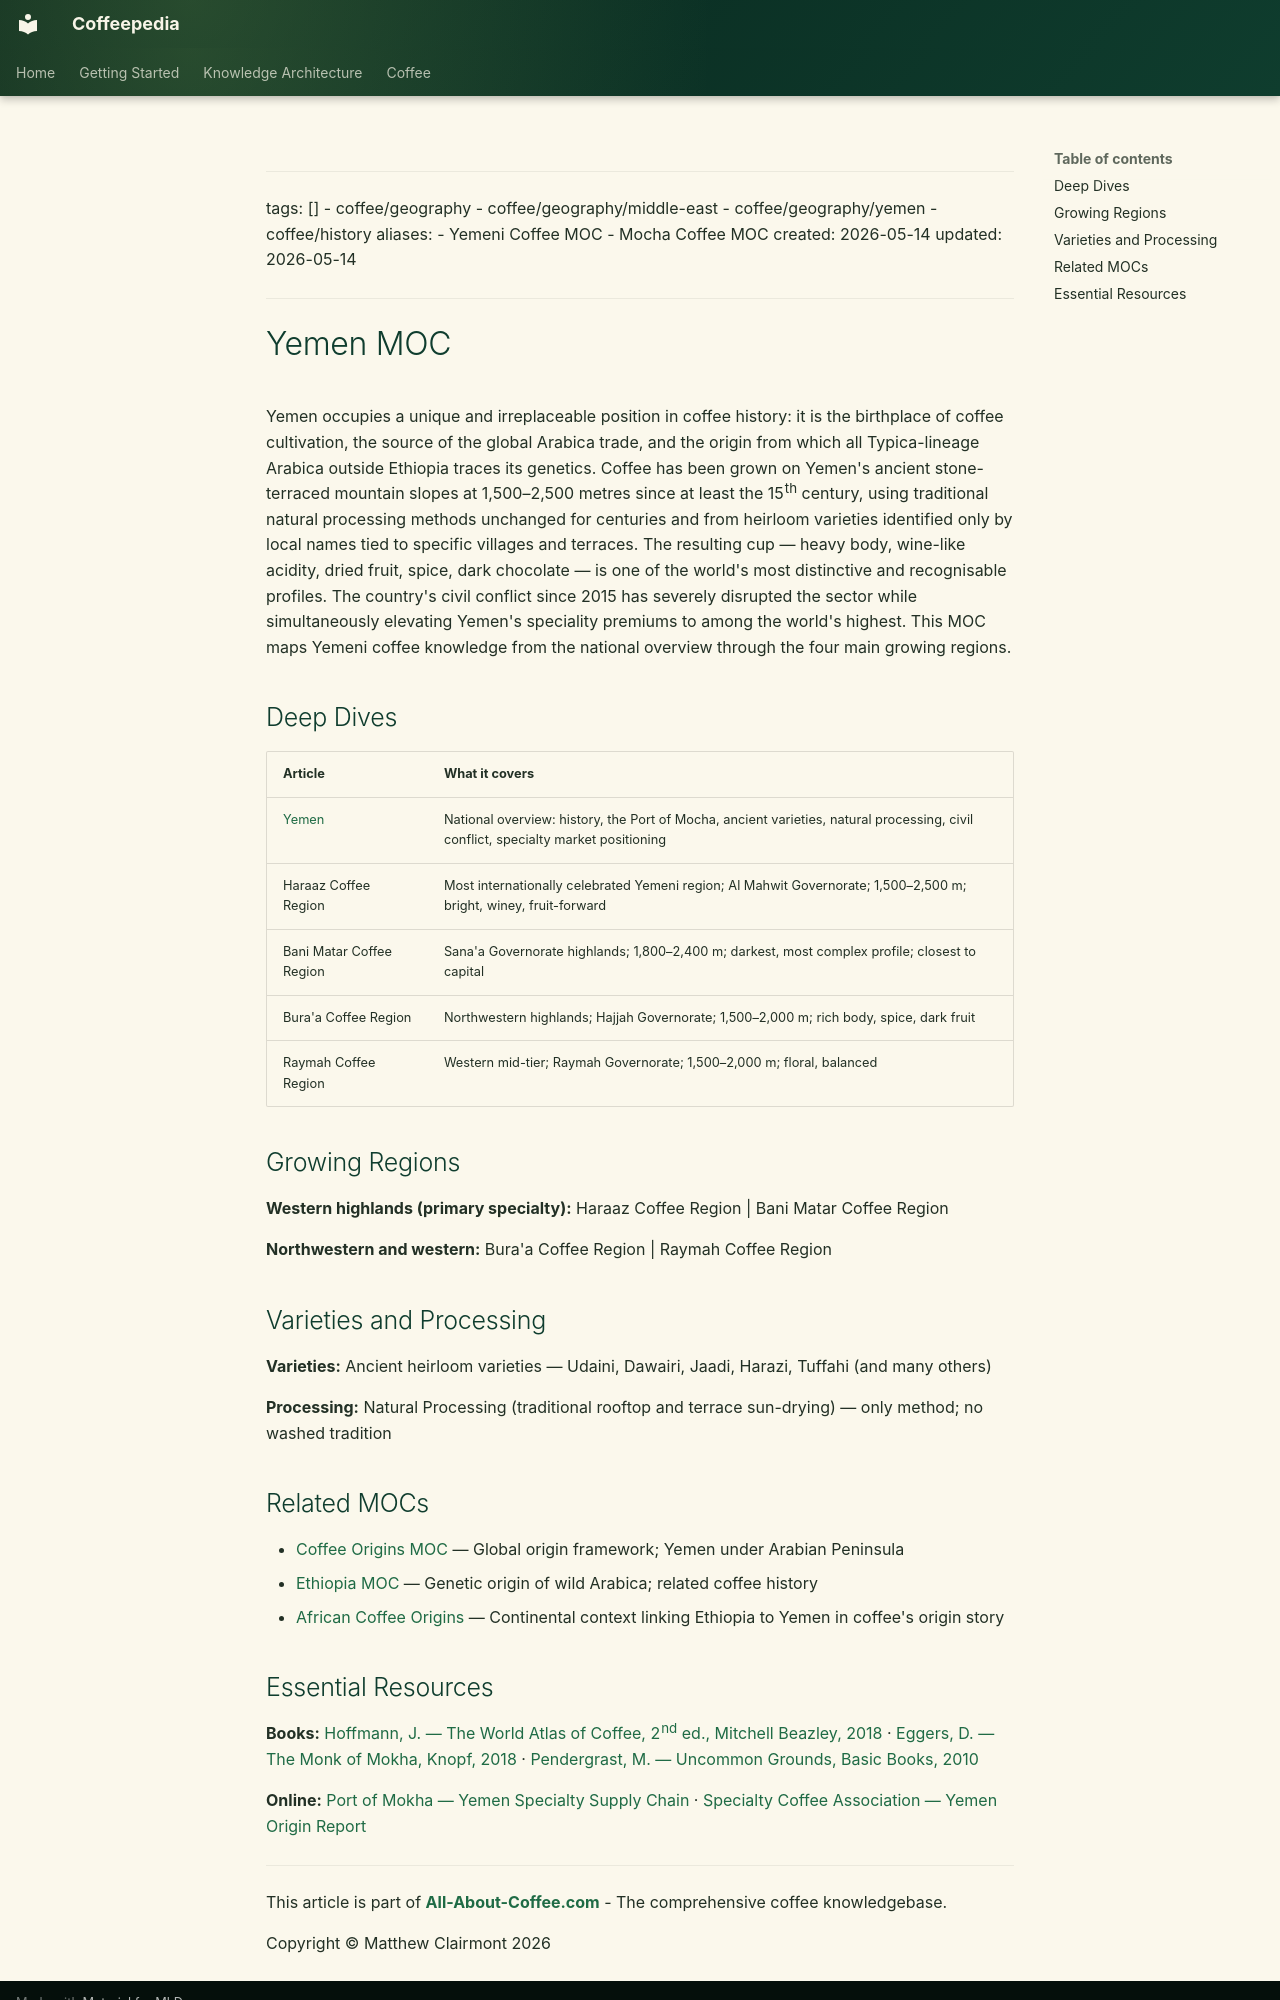

repository: Vauldt/all-about-coffee · page: coffee/maps-of-content/yemen-moc/index.html · generator: mkdocs

---
tags: []
  - coffee/geography
  - coffee/geography/middle-east
  - coffee/geography/yemen
  - coffee/history
aliases:
  - Yemeni Coffee MOC
  - Mocha Coffee MOC
created: 2026-05-14
updated: 2026-05-14
---

# Yemen MOC

Yemen occupies a unique and irreplaceable position in coffee history: it is the birthplace of coffee cultivation, the source of the global Arabica trade, and the origin from which all Typica-lineage Arabica outside Ethiopia traces its genetics. Coffee has been grown on Yemen's ancient stone-terraced mountain slopes at 1,500–2,500 metres since at least the 15th century, using traditional natural processing methods unchanged for centuries and from heirloom varieties identified only by local names tied to specific villages and terraces. The resulting cup — heavy body, wine-like acidity, dried fruit, spice, dark chocolate — is one of the world's most distinctive and recognisable profiles. The country's civil conflict since 2015 has severely disrupted the sector while simultaneously elevating Yemen's speciality premiums to among the world's highest. This MOC maps Yemeni coffee knowledge from the national overview through the four main growing regions.

## Deep Dives

| Article | What it covers |
| :--- | :--- |
| [Yemen](../coffee-geography/yemen.md) | National overview: history, the Port of Mocha, ancient varieties, natural processing, civil conflict, specialty market positioning |
| Haraaz Coffee Region | Most internationally celebrated Yemeni region; Al Mahwit Governorate; 1,500–2,500 m; bright, winey, fruit-forward |
| Bani Matar Coffee Region | Sana'a Governorate highlands; 1,800–2,400 m; darkest, most complex profile; closest to capital |
| Bura'a Coffee Region | Northwestern highlands; Hajjah Governorate; 1,500–2,000 m; rich body, spice, dark fruit |
| Raymah Coffee Region | Western mid-tier; Raymah Governorate; 1,500–2,000 m; floral, balanced |

## Growing Regions

**Western highlands (primary specialty):**
Haraaz Coffee Region | Bani Matar Coffee Region

**Northwestern and western:**
Bura'a Coffee Region | Raymah Coffee Region

## Varieties and Processing

**Varieties:** Ancient heirloom varieties — Udaini, Dawairi, Jaadi, Harazi, Tuffahi (and many others)

**Processing:** Natural Processing (traditional rooftop and terrace sun-drying) — only method; no washed tradition

## Related MOCs

- [Coffee Origins MOC](coffee-origins-moc.md) — Global origin framework; Yemen under Arabian Peninsula
- [Ethiopia MOC](ethiopia-moc.md) — Genetic origin of wild Arabica; related coffee history
- [African Coffee Origins](../around-the-world/african-coffee/africa-in-general/african-coffee-origins.md) — Continental context linking Ethiopia to Yemen in coffee's origin story
